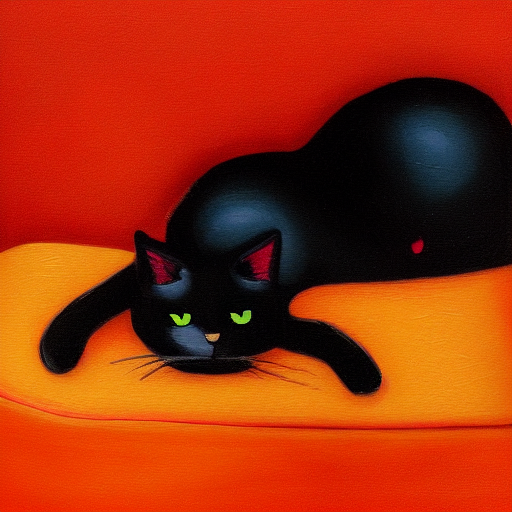
Generation parameters embedded in this image by AUTOMATIC1111 Stable Diffusion web UI or a fork of it (Forge, ...) (PNG 'parameters' text chunk):
painting of a black cat in a cozy room, warm colors
Steps: 50, Sampler: Euler a, CFG scale: 7, Seed: 977234549, Size: 512x512, Model hash: 3e16efc8, Batch size: 2, Batch pos: 1